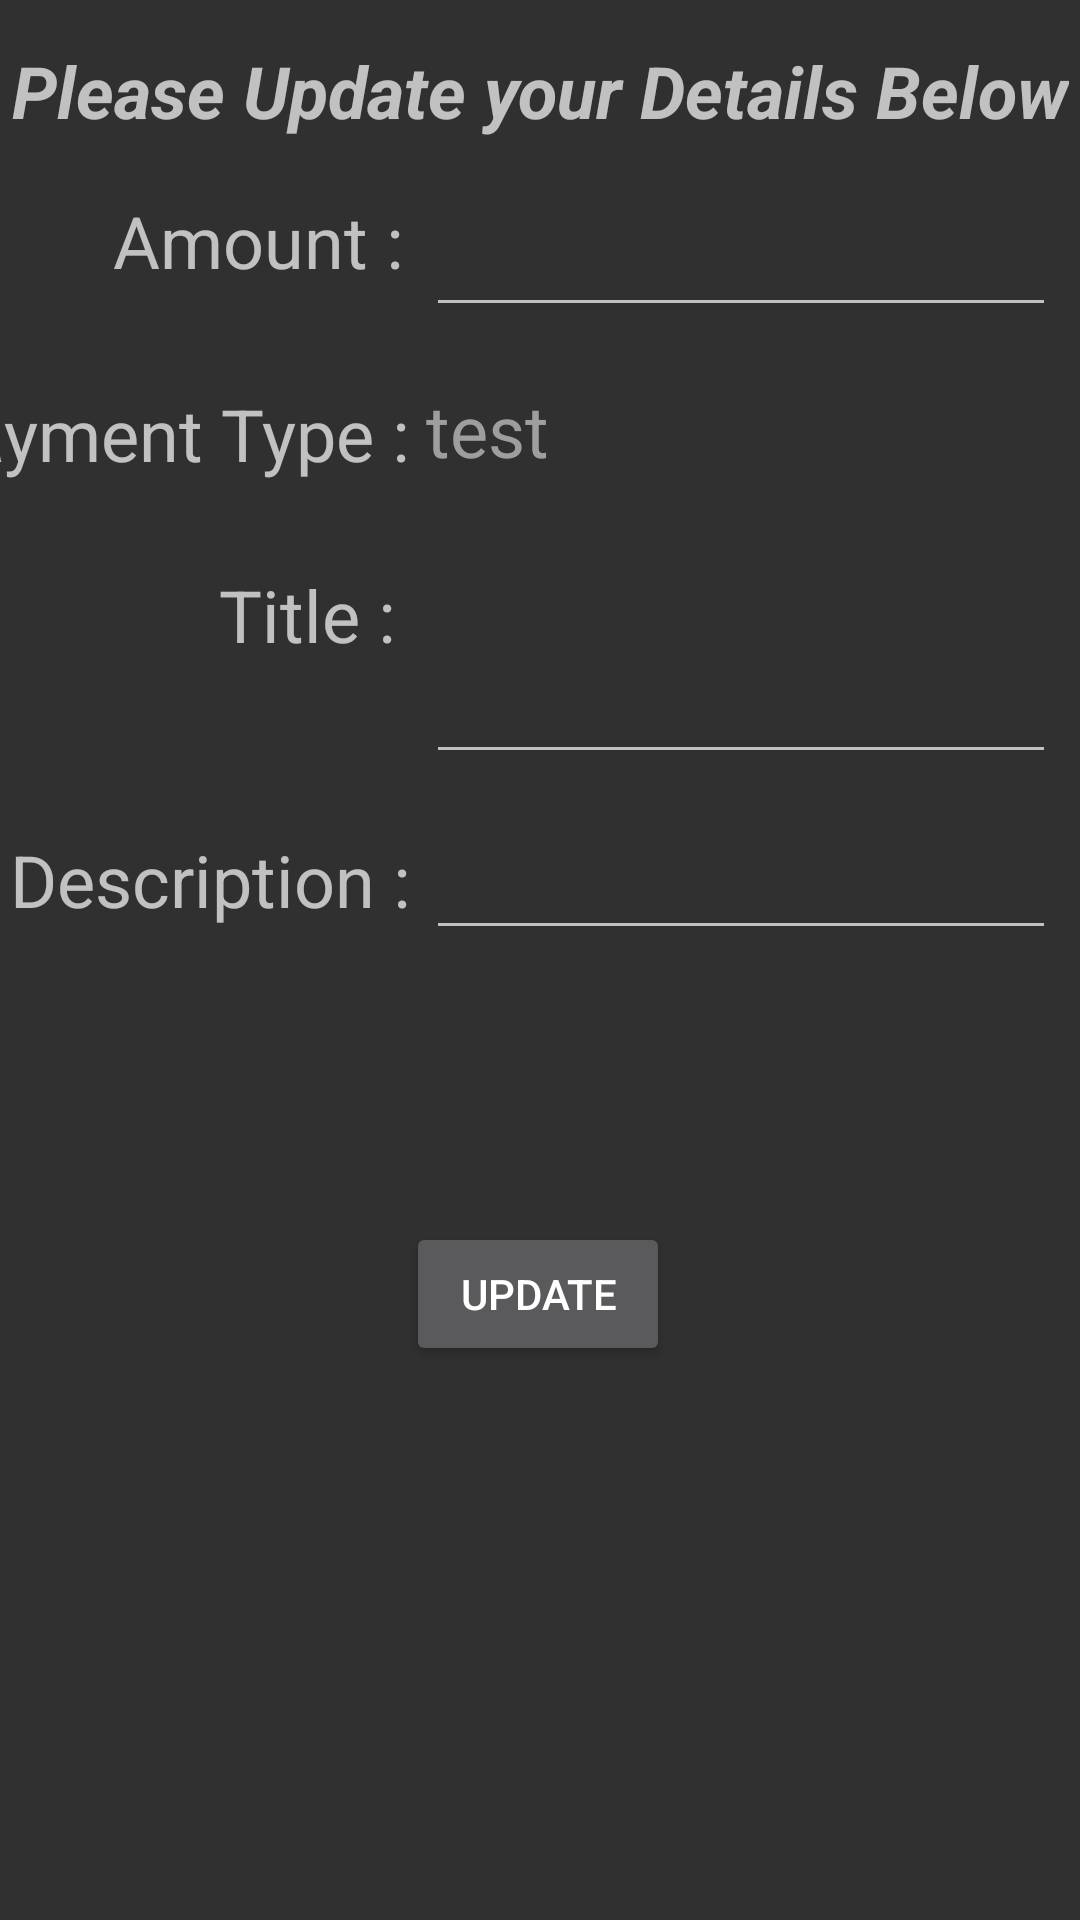

Produce the Android XML layout that renders to this screen, including the resource entries it uses.
<!-- AndroidManifest.xml: application theme AppTheme -->
<!-- res/layout/fragment_edit.xml -->
<?xml version="1.0" encoding="utf-8"?>
<androidx.constraintlayout.widget.ConstraintLayout xmlns:android="http://schemas.android.com/apk/res/android"
    xmlns:app="http://schemas.android.com/apk/res-auto"
    xmlns:tools="http://schemas.android.com/tools"
    android:id="@+id/frameLayout"
    android:layout_width="match_parent"
    android:layout_height="match_parent"
    tools:context=".fragments.EditFragment">

    <TextView
        android:id="@+id/textView4"
        android:layout_width="wrap_content"
        android:layout_height="wrap_content"
        android:layout_marginTop="28dp"
        android:layout_marginRight="5dp"
        android:text="Title :"
        android:textAlignment="viewEnd"
        android:textColor="@color/common_google_signin_btn_text_dark_focused"
        android:textSize="24sp"
        app:layout_constraintEnd_toStartOf="@+id/editMessage"
        app:layout_constraintHorizontal_bias="0.932"
        app:layout_constraintStart_toStartOf="parent"
        app:layout_constraintTop_toBottomOf="@+id/textView3" />

    <TextView
        android:id="@+id/textView5"
        android:layout_width="wrap_content"
        android:layout_height="wrap_content"
        android:layout_marginTop="56dp"
        android:layout_marginRight="5dp"
        android:text="Description :"
        android:textAlignment="viewEnd"
        android:textColor="@color/common_google_signin_btn_text_dark_focused"
        android:textSize="24sp"
        app:layout_constraintEnd_toStartOf="@+id/editUpvotes"
        app:layout_constraintHorizontal_bias="0.932"
        app:layout_constraintStart_toStartOf="parent"
        app:layout_constraintTop_toBottomOf="@+id/textView4" />

    <EditText
        android:id="@+id/editMessage"
        android:layout_width="210dp"
        android:layout_height="73dp"
        android:layout_marginTop="6dp"
        android:layout_marginEnd="8dp"
        android:ems="10"
        android:inputType="textMultiLine"
        android:textAlignment="viewStart"
        android:textSize="22sp"
        app:layout_constraintEnd_toEndOf="parent"
        app:layout_constraintTop_toBottomOf="@+id/editPaymenttype" />

    <TextView
        android:id="@+id/editPaymenttype"
        android:layout_width="210dp"
        android:layout_height="52dp"
        android:layout_marginTop="18dp"
        android:layout_marginEnd="8dp"
        android:text="test"
        android:textAlignment="textStart"
        android:textColor="@color/grey_500"
        android:textSize="24sp"
        app:layout_constraintEnd_toEndOf="parent"
        app:layout_constraintTop_toBottomOf="@+id/editAmount" />

    <EditText
        android:id="@+id/editUpvotes"
        android:layout_width="210dp"
        android:layout_height="46dp"
        android:layout_marginTop="12dp"
        android:layout_marginEnd="8dp"
        android:ems="10"
        android:inputType="number"
        android:textSize="22sp"
        app:layout_constraintBottom_toBottomOf="parent"
        app:layout_constraintEnd_toEndOf="parent"
        app:layout_constraintTop_toBottomOf="@+id/editMessage"
        app:layout_constraintVertical_bias="0.002" />

    <EditText
        android:id="@+id/editAmount"
        android:layout_width="210dp"
        android:layout_height="49dp"
        android:layout_marginTop="60dp"
        android:layout_marginEnd="8dp"
        android:ems="10"
        android:inputType="number"
        android:textSize="22sp"
        app:layout_constraintEnd_toEndOf="parent"
        app:layout_constraintTop_toTopOf="parent" />

    <TextView
        android:id="@+id/textView2"
        android:layout_width="wrap_content"
        android:layout_height="wrap_content"
        android:layout_marginTop="64dp"
        android:layout_marginRight="5dp"
        android:text="Amount :"
        android:textAlignment="viewEnd"
        android:textColor="@color/common_google_signin_btn_text_dark_focused"
        android:textSize="24sp"
        app:layout_constraintEnd_toStartOf="@+id/editAmount"
        app:layout_constraintHorizontal_bias="0.932"
        app:layout_constraintStart_toStartOf="parent"
        app:layout_constraintTop_toTopOf="parent" />

    <TextView
        android:id="@+id/textView3"
        android:layout_width="wrap_content"
        android:layout_height="wrap_content"
        android:layout_marginTop="32dp"
        android:layout_marginRight="8dp"
        android:text="Payment Type :"
        android:textAlignment="viewStart"
        android:textColor="@color/common_google_signin_btn_text_dark_focused"
        android:textSize="24sp"
        app:layout_constraintEnd_toStartOf="@+id/editPaymenttype"
        app:layout_constraintHorizontal_bias="0.932"
        app:layout_constraintStart_toStartOf="parent"
        app:layout_constraintTop_toBottomOf="@+id/textView2" />

    <Button
        android:id="@+id/editUpdateButton"
        android:layout_width="wrap_content"
        android:layout_height="wrap_content"
        android:text="@string/action_update"
        app:layout_constraintBottom_toBottomOf="parent"
        app:layout_constraintEnd_toEndOf="parent"
        app:layout_constraintHorizontal_bias="0.498"
        app:layout_constraintStart_toStartOf="parent"
        app:layout_constraintTop_toBottomOf="@+id/editUpvotes"
        app:layout_constraintVertical_bias="0.329" />

    <TextView
        android:id="@+id/message_edit"
        android:layout_width="wrap_content"
        android:layout_height="wrap_content"
        android:text="@string/message_edit"
        android:textColor="@color/common_google_signin_btn_text_dark_focused"
        android:textSize="24sp"
        android:textStyle="bold|italic"
        app:layout_constraintBottom_toTopOf="@+id/editAmount"
        app:layout_constraintEnd_toEndOf="parent"
        app:layout_constraintStart_toStartOf="parent"
        app:layout_constraintTop_toTopOf="parent" />

</androidx.constraintlayout.widget.ConstraintLayout>
<!-- resources referenced by this layout -->
<resources>
  <color name="grey_500">#9E9E9E</color>
  <string name="action_update">Update</string>
  <string name="message_edit">Please Update your Details Below</string>
  <style name="AppTheme" parent="Theme.AppCompat.NoActionBar">
      
      <item name="colorPrimary">@color/colorPrimary</item>
      <item name="colorPrimaryDark">@color/colorPrimaryDark</item>
      <item name="colorAccent">@color/colorAccent</item>
  </style>
  <color name="colorPrimary">#008577</color>
  <color name="colorPrimaryDark">#00574B</color>
  <color name="colorAccent">#D81B60</color>
</resources>
